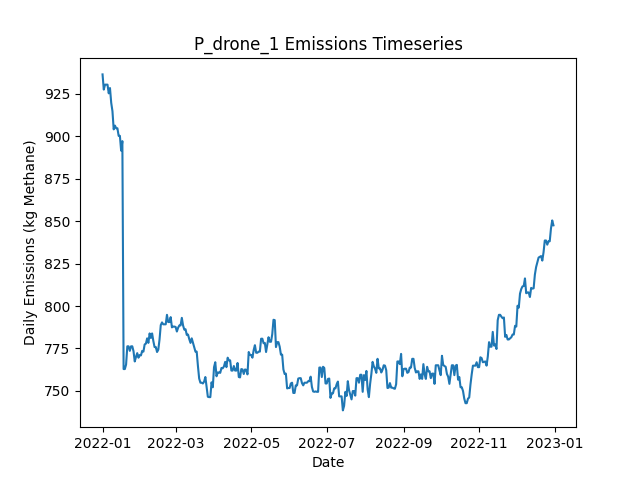

The data file committed next to this chart (first rows):
Date, Daily Emissions (Kg Methane), Daily Mitigable Emissions (Kg Methane), Daily Non-Mitigable Emissions (Kg Methan…, Daily Cost ($), Active Leaks, New Leaks, Leaks Repaired, Leaks Naturally Repaired, Leaks Tagged, Daily Repair Cost ($), Daily Natural Repair Cost ($), drone Deployment Cost ($), drone Sites flagged for Follow-Up, drone Leaks tagged for repair, drone Sites Visited, drone Travel Time (Minutes), drone Survey Time (Minutes), OGI_FU Deployment Cost ($), OGI_FU Sites flagged for Follow-Up, OGI_FU Leaks tagged for repair, OGI_FU Sites Visited, OGI_FU Travel Time (Minutes), OGI_FU Survey Time (Minutes)
2022-01-01, 936.5, 936.5, 0, 500, 346, 349, 0, 3, 0.00000, 0.00000, 600, 500, 0, , 9, 300, 180, 0.00000, , 0, 0, 0, 0
2022-01-02, 927.5, 927.5, 0, 500, 343, 0, 0, 3, 0.00000, 0.00000, 600, 500, 0, , 1, 30, 20, 0.00000, , 0, 0, 0, 0
2022-01-03, 930.4, 930.4, 0, 500, 345, 2, 0, 0, 29, 0.00000, 0.00000, 0.00000, 1, , 0, 0, 0, 500, , 29, 1, 30, 120
2022-01-04, 930.4, 930.4, 0, 0.00000, 345, 0, 0, 0, 0.00000, 0.00000, 0.00000, 0.00000, 0, , 0, 0, 0, 0.00000, , 0, 0, 0, 0
2022-01-05, 930.4, 930.4, 0, 0.00000, 345, 0, 0, 0, 0.00000, 0.00000, 0.00000, 0.00000, 0, , 0, 0, 0, 0.00000, , 0, 0, 0, 0
2022-01-06, 925.3, 925.3, 0, 0.00000, 344, 1, 0, 2, 0.00000, 0.00000, 400, 0.00000, 0, , 0, 0, 0, 0.00000, , 0, 0, 0, 0
2022-01-07, 928.4, 928.4, 0, 0.00000, 346, 2, 0, 0, 0.00000, 0.00000, 0.00000, 0.00000, 0, , 0, 0, 0, 0.00000, , 0, 0, 0, 0
2022-01-08, 919.7, 919.7, 0, 0.00000, 344, 0, 0, 2, 0.00000, 0.00000, 400, 0.00000, 0, , 0, 0, 0, 0.00000, , 0, 0, 0, 0
2022-01-09, 914.8, 914.8, 0, 0.00000, 342, 0, 0, 2, 0.00000, 0.00000, 400, 0.00000, 0, , 0, 0, 0, 0.00000, , 0, 0, 0, 0
2022-01-10, 904.1, 904.1, 0, 0.00000, 338, 0, 0, 4, 0.00000, 0.00000, 800, 0.00000, 0, , 0, 0, 0, 0.00000, , 0, 0, 0, 0
2022-01-11, 906.3, 906.3, 0, 0.00000, 337, 1, 0, 2, 0.00000, 0.00000, 400, 0.00000, 0, , 0, 0, 0, 0.00000, , 0, 0, 0, 0
2022-01-12, 904.7, 904.7, 0, 0.00000, 337, 1, 0, 1, 0.00000, 0.00000, 200, 0.00000, 0, , 0, 0, 0, 0.00000, , 0, 0, 0, 0
2022-01-13, 904.7, 904.7, 0, 0.00000, 337, 0, 0, 0, 0.00000, 0.00000, 0.00000, 0.00000, 0, , 0, 0, 0, 0.00000, , 0, 0, 0, 0
2022-01-14, 900.3, 900.3, 0, 0.00000, 336, 0, 0, 1, 0.00000, 0.00000, 200, 0.00000, 0, , 0, 0, 0, 0.00000, , 0, 0, 0, 0
2022-01-15, 900.3, 900.3, 0, 0.00000, 336, 0, 0, 0, 0.00000, 0.00000, 0.00000, 0.00000, 0, , 0, 0, 0, 0.00000, , 0, 0, 0, 0
2022-01-16, 891.6, 891.6, 0, 0.00000, 334, 0, 0, 2, 0.00000, 0.00000, 400, 0.00000, 0, , 0, 0, 0, 0.00000, , 0, 0, 0, 0
2022-01-17, 897.1, 897.1, 0, 0.00000, 334, 1, 0, 1, 0.00000, 0.00000, 200, 0.00000, 0, , 0, 0, 0, 0.00000, , 0, 0, 0, 0
2022-01-18, 762.9, 762.9, 0, 7800, 295, 0, 39, 0, 0.00000, 7800, 0.00000, 0.00000, 0, , 0, 0, 0, 0.00000, , 0, 0, 0, 0
2022-01-19, 762.9, 762.9, 0, 0.00000, 295, 0, 0, 0, 0.00000, 0.00000, 0.00000, 0.00000, 0, , 0, 0, 0, 0.00000, , 0, 0, 0, 0
2022-01-20, 765.5, 765.5, 0, 0.00000, 296, 1, 0, 0, 0.00000, 0.00000, 0.00000, 0.00000, 0, , 0, 0, 0, 0.00000, , 0, 0, 0, 0
2022-01-21, 776.3, 776.3, 0, 0.00000, 300, 4, 0, 0, 0.00000, 0.00000, 0.00000, 0.00000, 0, , 0, 0, 0, 0.00000, , 0, 0, 0, 0
2022-01-22, 776.3, 776.3, 0, 0.00000, 300, 0, 0, 0, 0.00000, 0.00000, 0.00000, 0.00000, 0, , 0, 0, 0, 0.00000, , 0, 0, 0, 0
2022-01-23, 773.6, 773.6, 0, 0.00000, 299, 0, 0, 1, 0.00000, 0.00000, 200, 0.00000, 0, , 0, 0, 0, 0.00000, , 0, 0, 0, 0
2022-01-24, 776.3, 776.3, 0, 0.00000, 300, 1, 0, 0, 0.00000, 0.00000, 0.00000, 0.00000, 0, , 0, 0, 0, 0.00000, , 0, 0, 0, 0
2022-01-25, 776.3, 776.3, 0, 0.00000, 300, 0, 0, 0, 0.00000, 0.00000, 0.00000, 0.00000, 0, , 0, 0, 0, 0.00000, , 0, 0, 0, 0
2022-01-26, 773.4, 773.4, 0, 0.00000, 298, 0, 0, 2, 0.00000, 0.00000, 400, 0.00000, 0, , 0, 0, 0, 0.00000, , 0, 0, 0, 0
2022-01-27, 767.3, 767.3, 0, 0.00000, 297, 0, 0, 1, 0.00000, 0.00000, 200, 0.00000, 0, , 0, 0, 0, 0.00000, , 0, 0, 0, 0
2022-01-28, 770, 770, 0, 0.00000, 298, 1, 0, 0, 0.00000, 0.00000, 0.00000, 0.00000, 0, , 0, 0, 0, 0.00000, , 0, 0, 0, 0
2022-01-29, 772.2, 772.2, 0, 0.00000, 298, 1, 0, 1, 0.00000, 0.00000, 200, 0.00000, 0, , 0, 0, 0, 0.00000, , 0, 0, 0, 0
2022-01-30, 769.6, 769.6, 0, 0.00000, 297, 0, 0, 1, 0.00000, 0.00000, 200, 0.00000, 0, , 0, 0, 0, 0.00000, , 0, 0, 0, 0
2022-01-31, 771.1, 771.1, 0, 0.00000, 297, 1, 0, 1, 0.00000, 0.00000, 200, 0.00000, 0, , 0, 0, 0, 0.00000, , 0, 0, 0, 0
2022-02-01, 770.9, 770.9, 0, 0.00000, 296, 0, 0, 1, 0.00000, 0.00000, 200, 0.00000, 0, , 0, 0, 0, 0.00000, , 0, 0, 0, 0
2022-02-02, 773.6, 773.6, 0, 0.00000, 297, 1, 0, 0, 0.00000, 0.00000, 0.00000, 0.00000, 0, , 0, 0, 0, 0.00000, , 0, 0, 0, 0
2022-02-03, 773.1, 773.1, 0, 0.00000, 296, 0, 0, 1, 0.00000, 0.00000, 200, 0.00000, 0, , 0, 0, 0, 0.00000, , 0, 0, 0, 0
2022-02-04, 777.4, 777.4, 0, 0.00000, 298, 2, 0, 0, 0.00000, 0.00000, 0.00000, 0.00000, 0, , 0, 0, 0, 0.00000, , 0, 0, 0, 0
2022-02-05, 777.8, 777.8, 0, 0.00000, 299, 1, 0, 0, 0.00000, 0.00000, 0.00000, 0.00000, 0, , 0, 0, 0, 0.00000, , 0, 0, 0, 0
2022-02-06, 781, 781, 0, 0.00000, 301, 2, 0, 0, 0.00000, 0.00000, 0.00000, 0.00000, 0, , 0, 0, 0, 0.00000, , 0, 0, 0, 0
2022-02-07, 778.3, 778.3, 0, 0.00000, 300, 0, 0, 1, 0.00000, 0.00000, 200, 0.00000, 0, , 0, 0, 0, 0.00000, , 0, 0, 0, 0
2022-02-08, 783.9, 783.9, 0, 0.00000, 299, 1, 0, 2, 0.00000, 0.00000, 400, 0.00000, 0, , 0, 0, 0, 0.00000, , 0, 0, 0, 0
2022-02-09, 781.2, 781.2, 0, 0.00000, 298, 0, 0, 1, 0.00000, 0.00000, 200, 0.00000, 0, , 0, 0, 0, 0.00000, , 0, 0, 0, 0
2022-02-10, 783.9, 783.9, 0, 0.00000, 299, 1, 0, 0, 0.00000, 0.00000, 0.00000, 0.00000, 0, , 0, 0, 0, 0.00000, , 0, 0, 0, 0
2022-02-11, 779.4, 779.4, 0, 0.00000, 298, 0, 0, 1, 0.00000, 0.00000, 200, 0.00000, 0, , 0, 0, 0, 0.00000, , 0, 0, 0, 0
2022-02-12, 775.8, 775.8, 0, 0.00000, 295, 0, 0, 3, 0.00000, 0.00000, 600, 0.00000, 0, , 0, 0, 0, 0.00000, , 0, 0, 0, 0
2022-02-13, 775.8, 775.8, 0, 0.00000, 295, 0, 0, 0, 0.00000, 0.00000, 0.00000, 0.00000, 0, , 0, 0, 0, 0.00000, , 0, 0, 0, 0
2022-02-14, 772.9, 772.9, 0, 0.00000, 293, 0, 0, 2, 0.00000, 0.00000, 400, 0.00000, 0, , 0, 0, 0, 0.00000, , 0, 0, 0, 0
2022-02-15, 774.3, 774.3, 0, 0.00000, 293, 1, 0, 1, 0.00000, 0.00000, 200, 0.00000, 0, , 0, 0, 0, 0.00000, , 0, 0, 0, 0
2022-02-16, 780.3, 780.3, 0, 0.00000, 294, 1, 0, 0, 0.00000, 0.00000, 0.00000, 0.00000, 0, , 0, 0, 0, 0.00000, , 0, 0, 0, 0
2022-02-17, 788.8, 788.8, 0, 0.00000, 295, 2, 0, 1, 0.00000, 0.00000, 200, 0.00000, 0, , 0, 0, 0, 0.00000, , 0, 0, 0, 0
2022-02-18, 790.3, 790.3, 0, 0.00000, 296, 1, 0, 0, 0.00000, 0.00000, 0.00000, 0.00000, 0, , 0, 0, 0, 0.00000, , 0, 0, 0, 0
2022-02-19, 789.2, 789.2, 0, 0.00000, 296, 1, 0, 1, 0.00000, 0.00000, 200, 0.00000, 0, , 0, 0, 0, 0.00000, , 0, 0, 0, 0
2022-02-20, 789.2, 789.2, 0, 0.00000, 296, 0, 0, 0, 0.00000, 0.00000, 0.00000, 0.00000, 0, , 0, 0, 0, 0.00000, , 0, 0, 0, 0
2022-02-21, 789.2, 789.2, 0, 0.00000, 296, 0, 0, 0, 0.00000, 0.00000, 0.00000, 0.00000, 0, , 0, 0, 0, 0.00000, , 0, 0, 0, 0
2022-02-22, 794.8, 794.8, 0, 0.00000, 296, 1, 0, 1, 0.00000, 0.00000, 200, 0.00000, 0, , 0, 0, 0, 0.00000, , 0, 0, 0, 0
2022-02-23, 790.6, 790.6, 0, 0.00000, 294, 0, 0, 2, 0.00000, 0.00000, 400, 0.00000, 0, , 0, 0, 0, 0.00000, , 0, 0, 0, 0
2022-02-24, 790.6, 790.6, 0, 0.00000, 294, 0, 0, 0, 0.00000, 0.00000, 0.00000, 0.00000, 0, , 0, 0, 0, 0.00000, , 0, 0, 0, 0
2022-02-25, 793.5, 793.5, 0, 0.00000, 296, 2, 0, 0, 0.00000, 0.00000, 0.00000, 0.00000, 0, , 0, 0, 0, 0.00000, , 0, 0, 0, 0
2022-02-26, 787.4, 787.4, 0, 0.00000, 295, 0, 0, 1, 0.00000, 0.00000, 200, 0.00000, 0, , 0, 0, 0, 0.00000, , 0, 0, 0, 0
2022-02-27, 787.9, 787.9, 0, 0.00000, 296, 2, 0, 1, 0.00000, 0.00000, 200, 0.00000, 0, , 0, 0, 0, 0.00000, , 0, 0, 0, 0
2022-02-28, 787.9, 787.9, 0, 0.00000, 296, 0, 0, 0, 0.00000, 0.00000, 0.00000, 0.00000, 0, , 0, 0, 0, 0.00000, , 0, 0, 0, 0
2022-03-01, 787.7, 787.7, 0, 0.00000, 295, 1, 0, 2, 0.00000, 0.00000, 400, 0.00000, 0, , 0, 0, 0, 0.00000, , 0, 0, 0, 0
... 305 more rows
